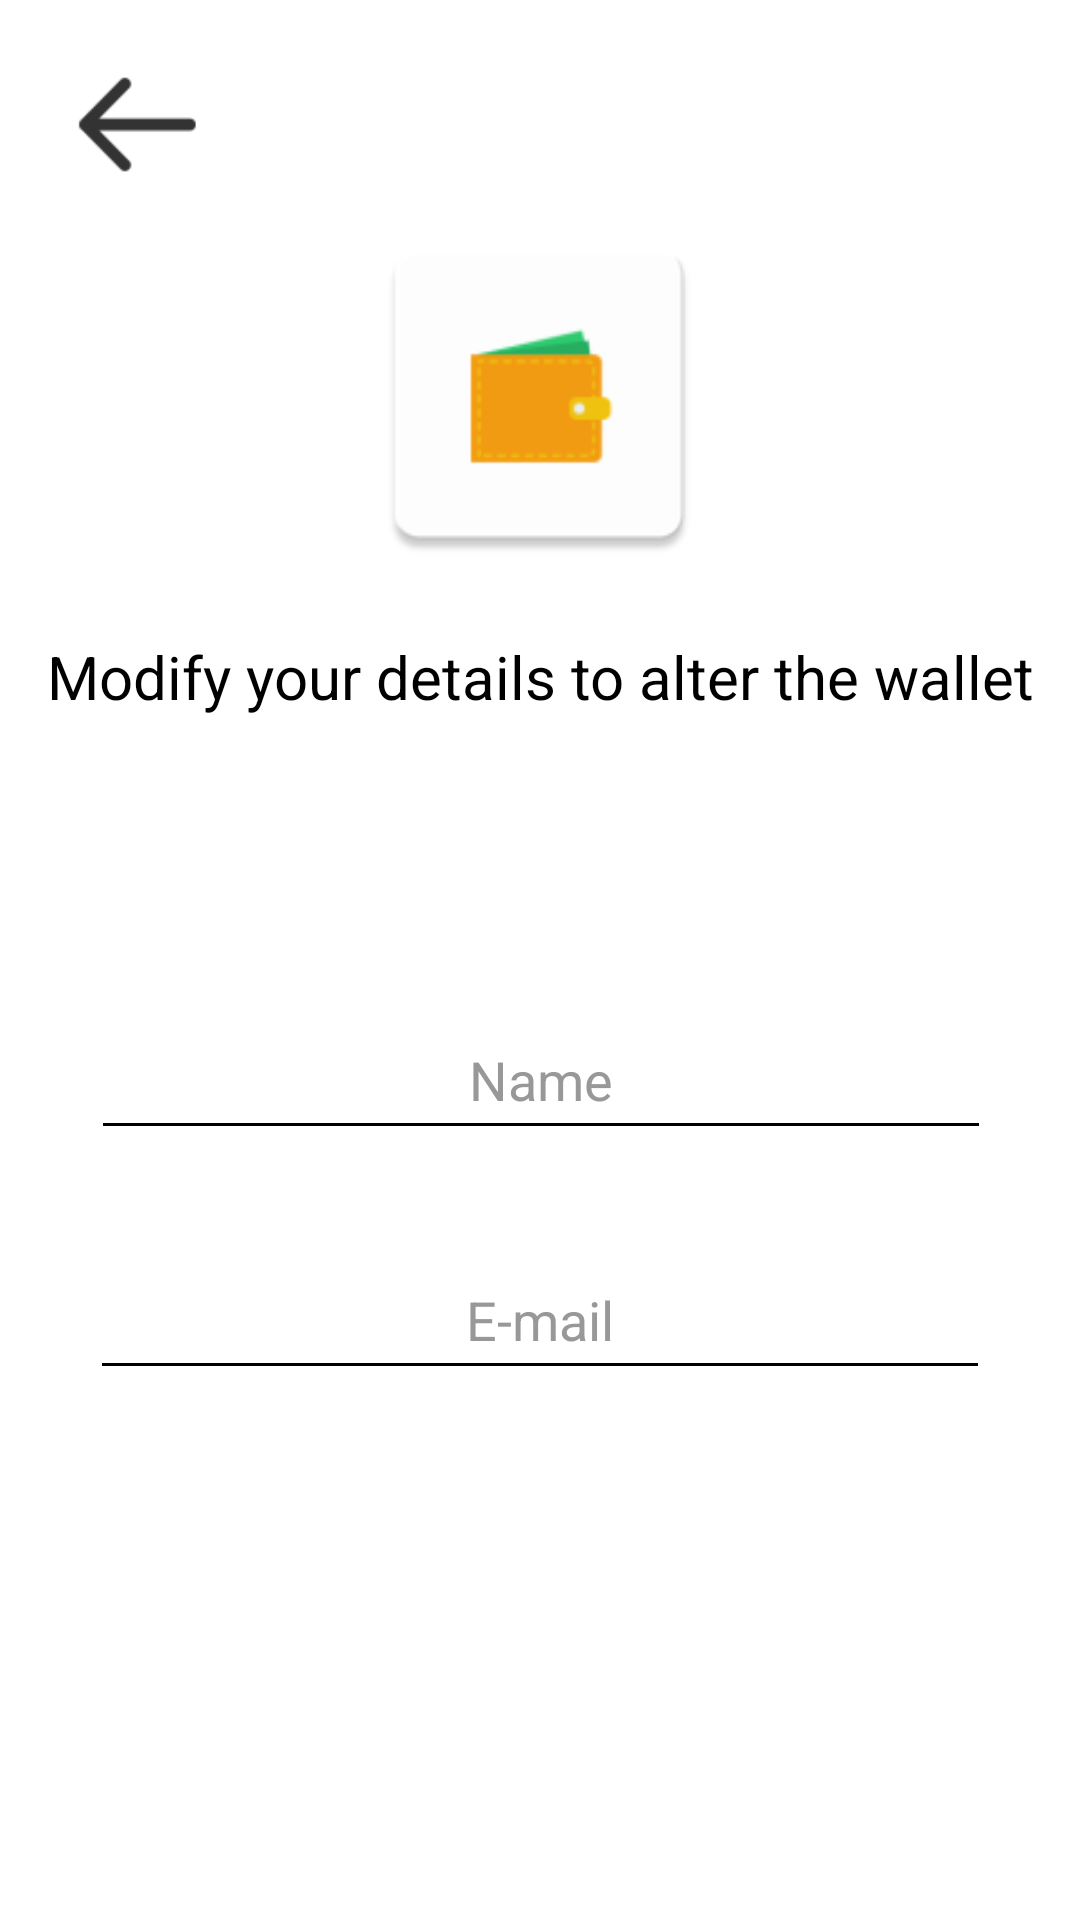

Write the Android layout XML for this screen, with the resource values it uses.
<!-- AndroidManifest.xml: application theme Theme.Paytm_wallet -->
<!-- res/layout/activity_profile_edit.xml -->
<?xml version="1.0" encoding="utf-8"?>
<androidx.constraintlayout.widget.ConstraintLayout xmlns:android="http://schemas.android.com/apk/res/android"
    xmlns:app="http://schemas.android.com/apk/res-auto"
    xmlns:tools="http://schemas.android.com/tools"
    android:layout_width="match_parent"
    android:layout_height="match_parent"
    android:background="#FFFFFF"
    tools:context=".profile_edit">

    <TextView
        android:id="@+id/tvviewnumb2"
        android:layout_width="wrap_content"
        android:layout_height="0dp"
        android:layout_marginTop="20dp"
        android:textColor="#888383"
        android:textSize="18sp"
        app:layout_constraintEnd_toEndOf="@+id/textView4"
        app:layout_constraintStart_toStartOf="@+id/textView4"
        app:layout_constraintTop_toBottomOf="@+id/textView4" />

    <ImageView
        android:id="@+id/imageView4"
        android:layout_width="134dp"
        android:layout_height="121dp"
        android:layout_marginTop="8dp"
        app:layout_constraintEnd_toEndOf="parent"
        app:layout_constraintHorizontal_bias="0.498"
        app:layout_constraintStart_toStartOf="parent"
        app:layout_constraintTop_toBottomOf="@+id/ivback2"
        app:srcCompat="@mipmap/ic_launcher" />

    <ImageView
        android:id="@+id/ivback2"
        android:layout_width="51dp"
        android:layout_height="43dp"
        android:layout_marginStart="20dp"
        android:layout_marginTop="20dp"
        android:clickable="true"
        app:layout_constraintStart_toStartOf="parent"
        app:layout_constraintTop_toTopOf="parent"
        app:srcCompat="@drawable/ic_back_arrow" />

    <TextView
        android:id="@+id/textView4"
        android:layout_width="wrap_content"
        android:layout_height="wrap_content"
        android:layout_marginTop="20dp"
        android:text="Modify your details to alter the wallet"
        android:textColor="#000000"
        android:textSize="20sp"
        app:layout_constraintEnd_toEndOf="parent"
        app:layout_constraintStart_toStartOf="parent"
        app:layout_constraintTop_toBottomOf="@+id/imageView4" />

    <EditText
        android:id="@+id/etnameedit"
        android:layout_width="300dp"
        android:layout_height="50dp"
        android:layout_marginTop="50dp"
        android:backgroundTint="#000000"
        android:ems="10"
        android:gravity="center"
        android:hint="Name"
        android:inputType="textPersonName"
        android:textColor="#000000"
        android:textColorHint="#989898"
        app:layout_constraintEnd_toEndOf="parent"
        app:layout_constraintHorizontal_bias="0.504"
        app:layout_constraintStart_toStartOf="parent"
        app:layout_constraintTop_toBottomOf="@+id/tvviewnumb2" />

    <EditText
        android:id="@+id/etemailedit"
        android:layout_width="300dp"
        android:layout_height="50dp"
        android:layout_marginTop="30dp"
        android:backgroundTint="#000000"
        android:ems="10"
        android:gravity="center"
        android:hint="E-mail"
        android:inputType="textEmailAddress"
        android:textColor="#000000"
        android:textColorHint="#989898"
        app:layout_constraintEnd_toEndOf="parent"
        app:layout_constraintStart_toStartOf="parent"
        app:layout_constraintTop_toBottomOf="@+id/etnameedit" />

    <Button
        android:id="@+id/btnconfirm"
        android:layout_width="wrap_content"
        android:layout_height="60dp"
        android:layout_marginTop="192dp"
        android:layout_marginEnd="16dp"
        android:text="Alter"
        app:layout_constraintEnd_toEndOf="parent"
        app:layout_constraintTop_toBottomOf="@+id/etemailedit" />

</androidx.constraintlayout.widget.ConstraintLayout>
<!-- resources referenced by this layout -->
<resources>
  <!-- drawable ic_back_arrow: png bitmap (drawable-hdpi, 183 bytes) -->
  <!-- mipmap ic_launcher: png bitmap (mipmap-hdpi, 1322 bytes) -->
  <style name="Theme.Paytm_wallet" parent="Theme.MaterialComponents.DayNight.DarkActionBar">
          
          <item name="colorPrimary">@color/purple_500</item>
          <item name="colorPrimaryVariant">@color/purple_700</item>
          <item name="colorOnPrimary">@color/white</item>
          
          <item name="colorSecondary">@color/teal_200</item>
          <item name="colorSecondaryVariant">@color/teal_700</item>
          <item name="colorOnSecondary">@color/black</item>
          
          <item name="android:statusBarColor" tools:targetApi="l">?attr/colorPrimaryVariant</item>
          
      </style>
  <!-- not gathered from this repository: default colours our renderer supplied (Android Studio template values) -->
  <color name="purple_500">#FF6200EE</color>
  <color name="purple_700">#FF3700B3</color>
  <color name="teal_200">#FF03DAC5</color>
  <color name="teal_700">#FF018786</color>
  <color name="black">#FF000000</color>
  <color name="white">#FFFFFFFF</color>
</resources>
